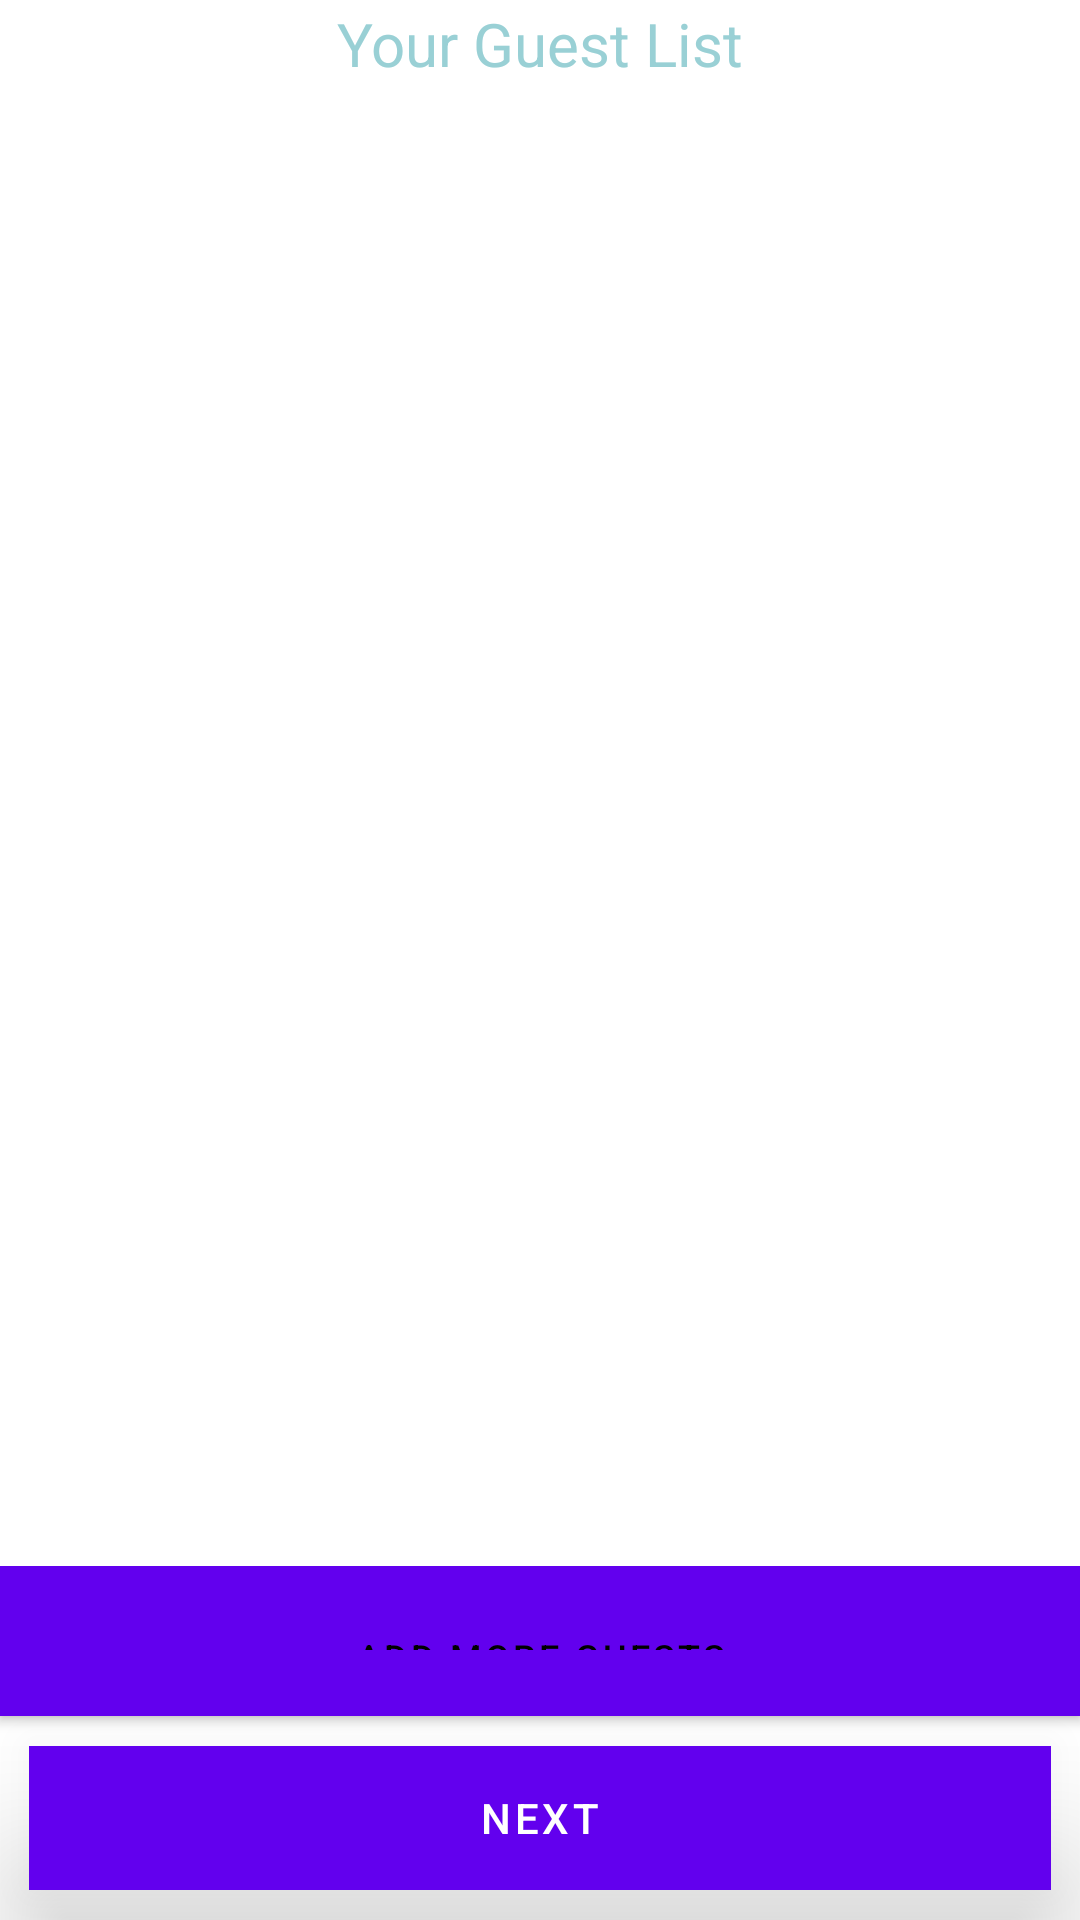

Reconstruct the res/layout file that produces this screen, plus the resources it refers to.
<!-- AndroidManifest.xml: application theme AppTheme -->
<!-- res/layout/activity_your_guest_list.xml -->
<RelativeLayout xmlns:android="http://schemas.android.com/apk/res/android"
    xmlns:tools="http://schemas.android.com/tools"
    android:layout_width="match_parent"
    android:layout_height="match_parent"
    android:paddingBottom="@dimen/activity_vertical_margin"
    android:paddingLeft="@dimen/activity_horizontal_margin"
    android:paddingRight="@dimen/activity_horizontal_margin"
    android:paddingTop="@dimen/activity_vertical_margin"
    tools:context="com.app.wedcraze.YourGuestList" 
    android:background="#fff"
    >

    <LinearLayout
        android:id="@+id/your_guest_list_llayout_1"
        style="?metaButtonBarStyle"
        android:layout_width="match_parent"
        android:layout_height="wrap_content"
        android:layout_alignParentTop="true"
        android:layout_centerHorizontal="true"
        android:background="#fff"
        android:orientation="vertical"
        tools:ignore="UselessParent" >

        <TextView
            android:id="@+id/create_invitations"
            android:layout_width="match_parent"
            android:layout_height="0dp"
            android:layout_marginTop="1dp"
            android:layout_weight="166"
            android:gravity="center"
            android:keepScreenOn="true"
            android:text="@string/your_guest_list"
            android:textColor="#99D0D5"
            android:textSize="20sp" />
    </LinearLayout>
	<LinearLayout
        android:id="@+id/your_guest_list_llayout_2"
        style="?metaButtonBarStyle"
        android:layout_width="match_parent"
        android:layout_height="wrap_content"
        android:layout_alignParentTop="true"
        android:layout_centerHorizontal="true"
        android:background="#fff"
        android:orientation="horizontal"
        tools:ignore="UselessParent" >
        
    </LinearLayout>
        
	<LinearLayout
	    android:id="@+id/your_guest_list_button_layout"
	    style="?metaButtonBarStyle"
	    android:layout_width="match_parent"
	    android:layout_height="wrap_content"
	    android:layout_alignParentBottom="true"
	    android:background="#fff"
	    android:orientation="vertical"
	    tools:ignore="UselessParent" >
		
		<Button
		    android:id="@+id/bSearch"
		    android:layout_width="fill_parent"
		    android:layout_height="50dp"
		    android:padding="16dp"
		    android:text="@string/add_more_guests"
		    android:drawableStart="@drawable/guestlisticon"
		    android:textSize="12sp"
		    android:background="#fff"
		    android:textColor="#000"
		    />
		
		<Button
		    android:id="@+id/next"
		    android:layout_width="fill_parent"
		    android:layout_height="wrap_content"
		    android:layout_margin="10dp"
		    android:layout_marginBottom="46dp"
		    android:background="#F38993"
		    android:elevation="5dp"
		    android:text="@string/next"
		    android:translationZ="25dp"
		    android:onClick="createyourstory" />
    </LinearLayout>
</RelativeLayout>
<!-- resources referenced by this layout -->
<resources>
  <!-- drawable guestlisticon: png bitmap (drawable-hdpi, 2356 bytes) -->
  <string name="add_more_guests">Add more guests</string>
  <string name="next">Next</string>
  <string name="your_guest_list">Your Guest List</string>
</resources>
